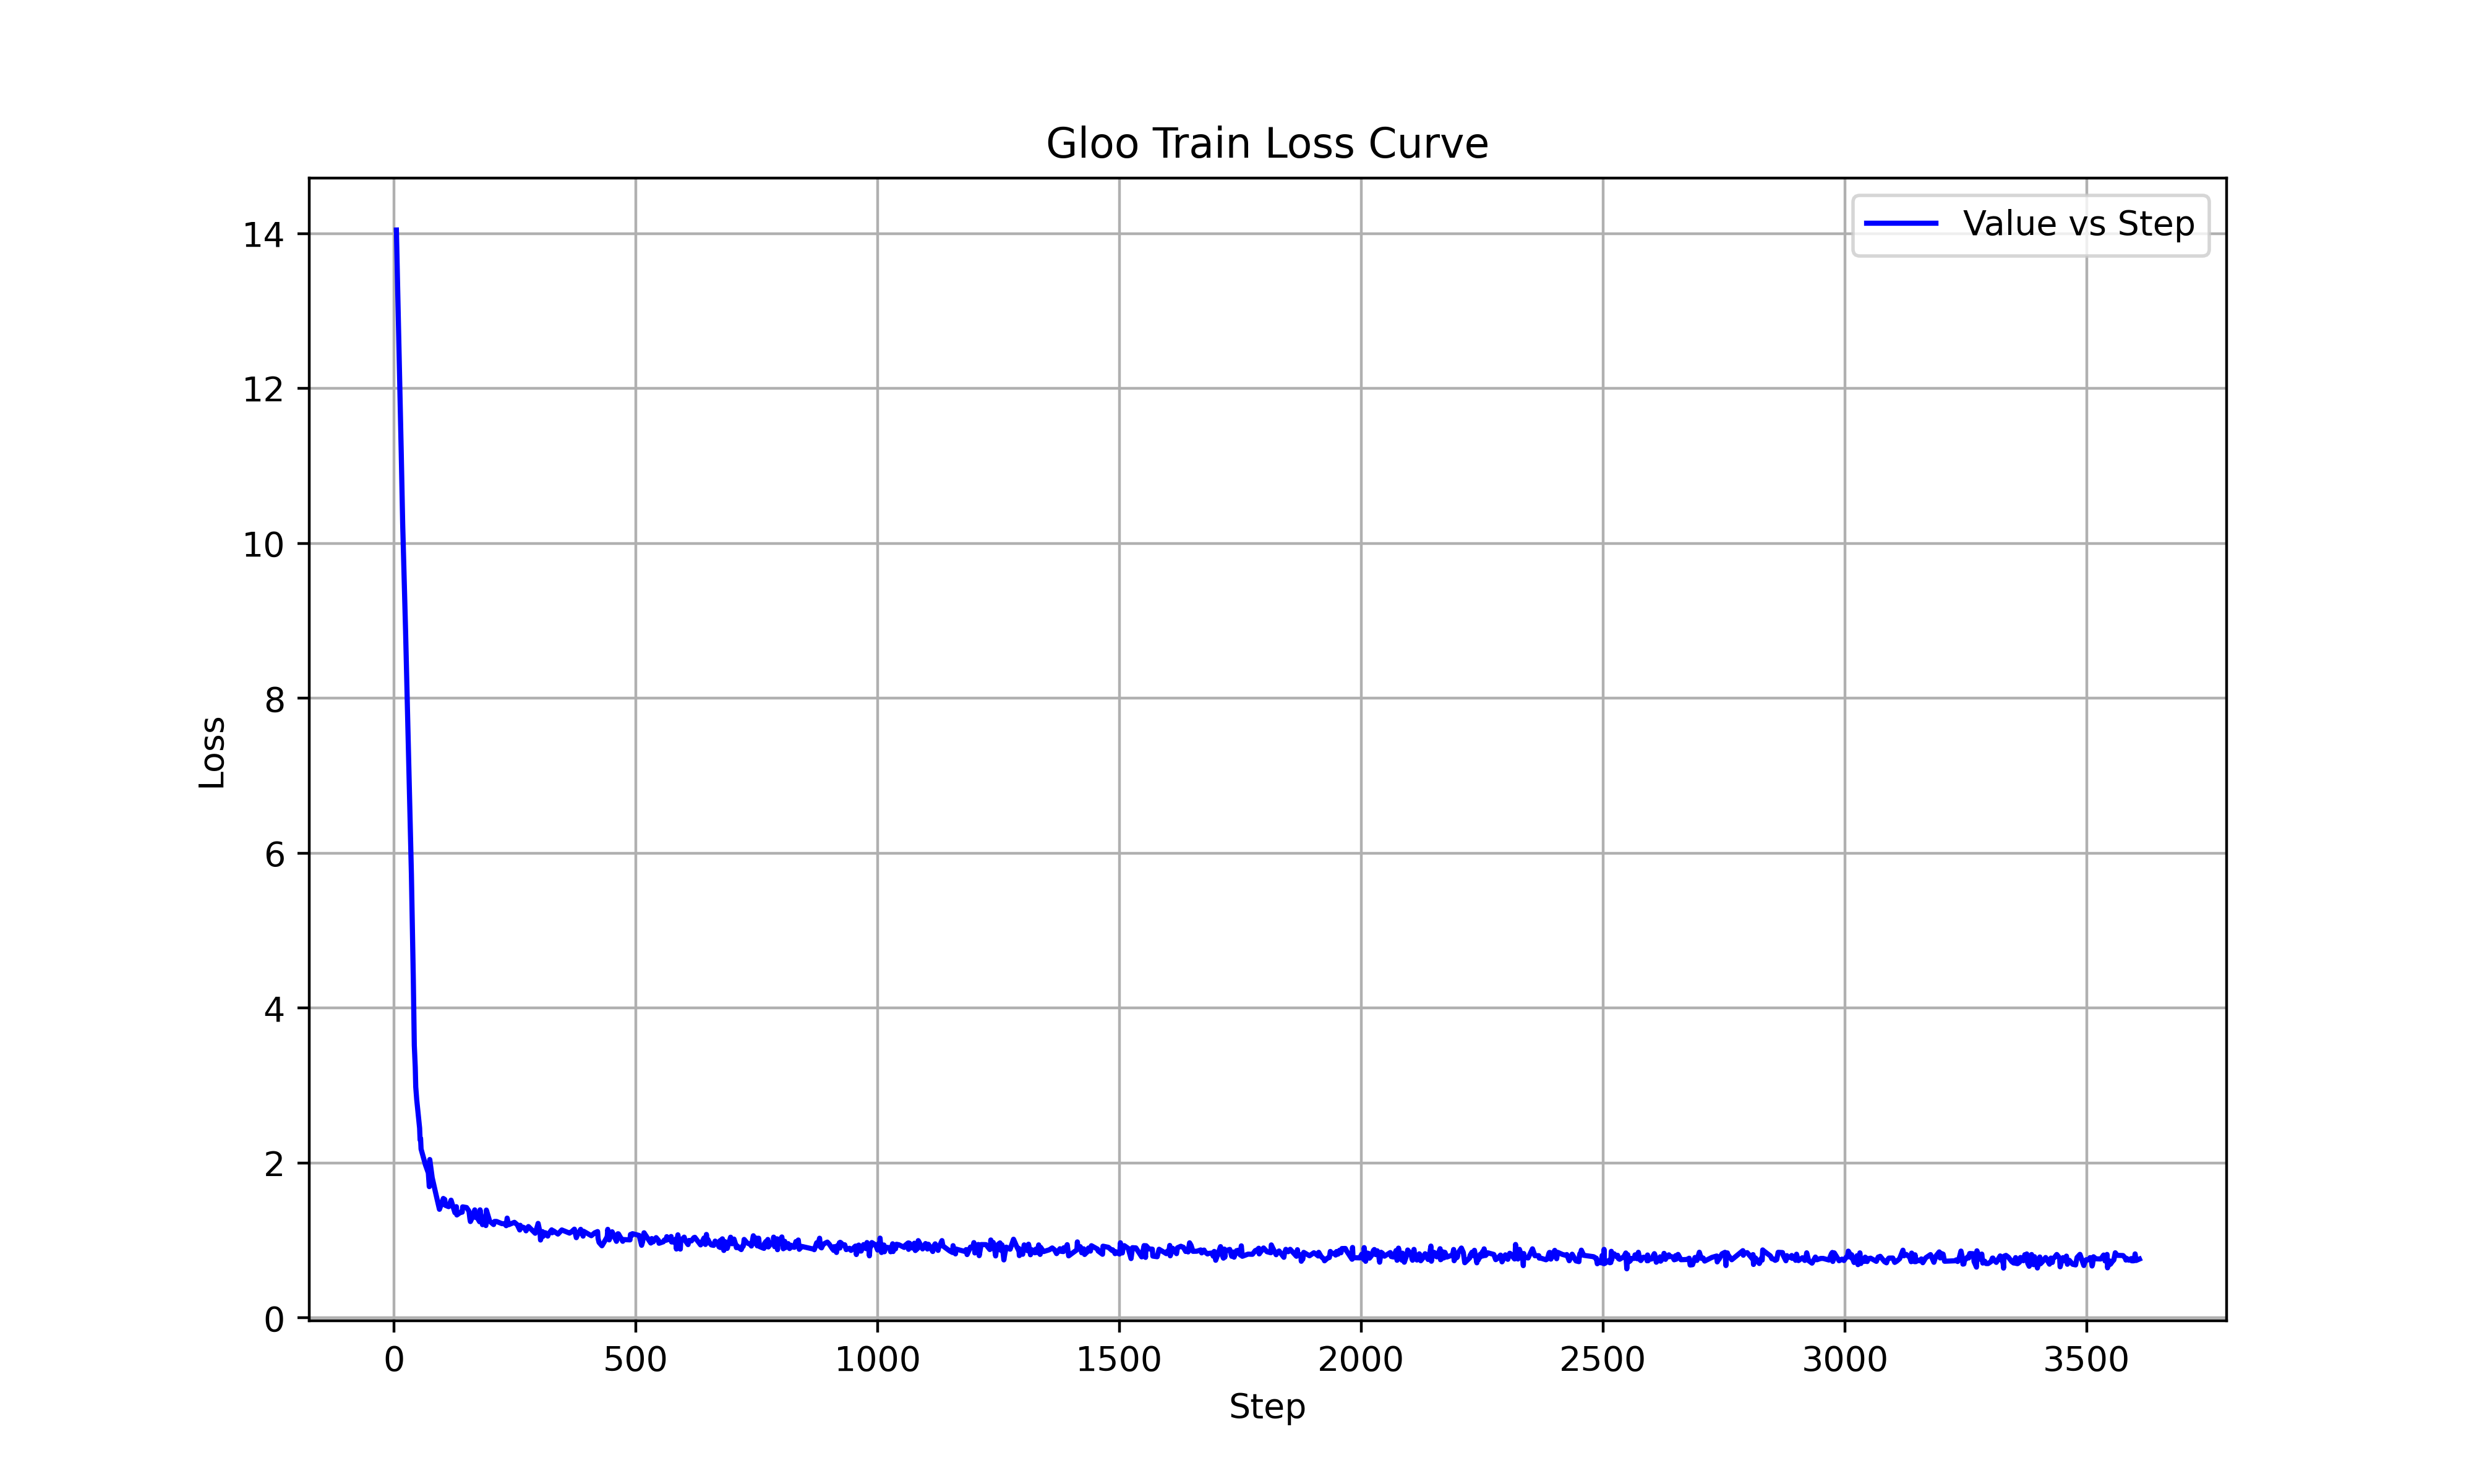

Values plotted in this chart, from the file beside it:
Wall time, Step, Value
1745681355, 5, 14.05
1745681376, 15, 11.17
1745681383, 18, 10.25
1745681397, 24, 8.863
1745681424, 36, 5.734
1745681432, 40, 4.358
1745681437, 42, 3.52
1745681441, 44, 3.234
1745681443, 45, 2.983
1745681447, 47, 2.818
1745681459, 53, 2.45
1745681461, 54, 2.296
1745681464, 55, 2.317
1745681466, 56, 2.18
1745681486, 65, 1.977
1745681498, 71, 1.872
1745681500, 72, 1.777
1745681502, 73, 1.695
1745681504, 74, 2.045
1745681515, 79, 1.811
1745681532, 87, 1.59
1745681548, 94, 1.402
1745681566, 102, 1.542
1745681572, 105, 1.529
1745681574, 106, 1.454
1745681588, 113, 1.436
1745681600, 118, 1.52
1745681616, 126, 1.358
1745681622, 129, 1.436
1745681625, 130, 1.329
1745681644, 139, 1.369
1745681648, 141, 1.365
1745681650, 142, 1.434
1745681668, 150, 1.425
1745681679, 155, 1.379
1745681683, 157, 1.279
1745681685, 158, 1.244
1745681693, 162, 1.299
1745681704, 167, 1.395
1745681706, 168, 1.299
1745681712, 171, 1.306
1745681725, 177, 1.241
1745681727, 178, 1.395
1745681738, 183, 1.204
1745681742, 185, 1.243
1745681744, 186, 1.304
1745681752, 190, 1.192
1745681754, 191, 1.392
1745681771, 198, 1.247
1745681789, 206, 1.205
1745681791, 207, 1.235
1745681793, 208, 1.245
1745681802, 212, 1.245
1745681825, 223, 1.217
1745681838, 229, 1.216
1745681844, 232, 1.19
1745681848, 234, 1.288
1745681855, 237, 1.203
1745681880, 249, 1.234
1745681893, 255, 1.202
... 940 more rows
